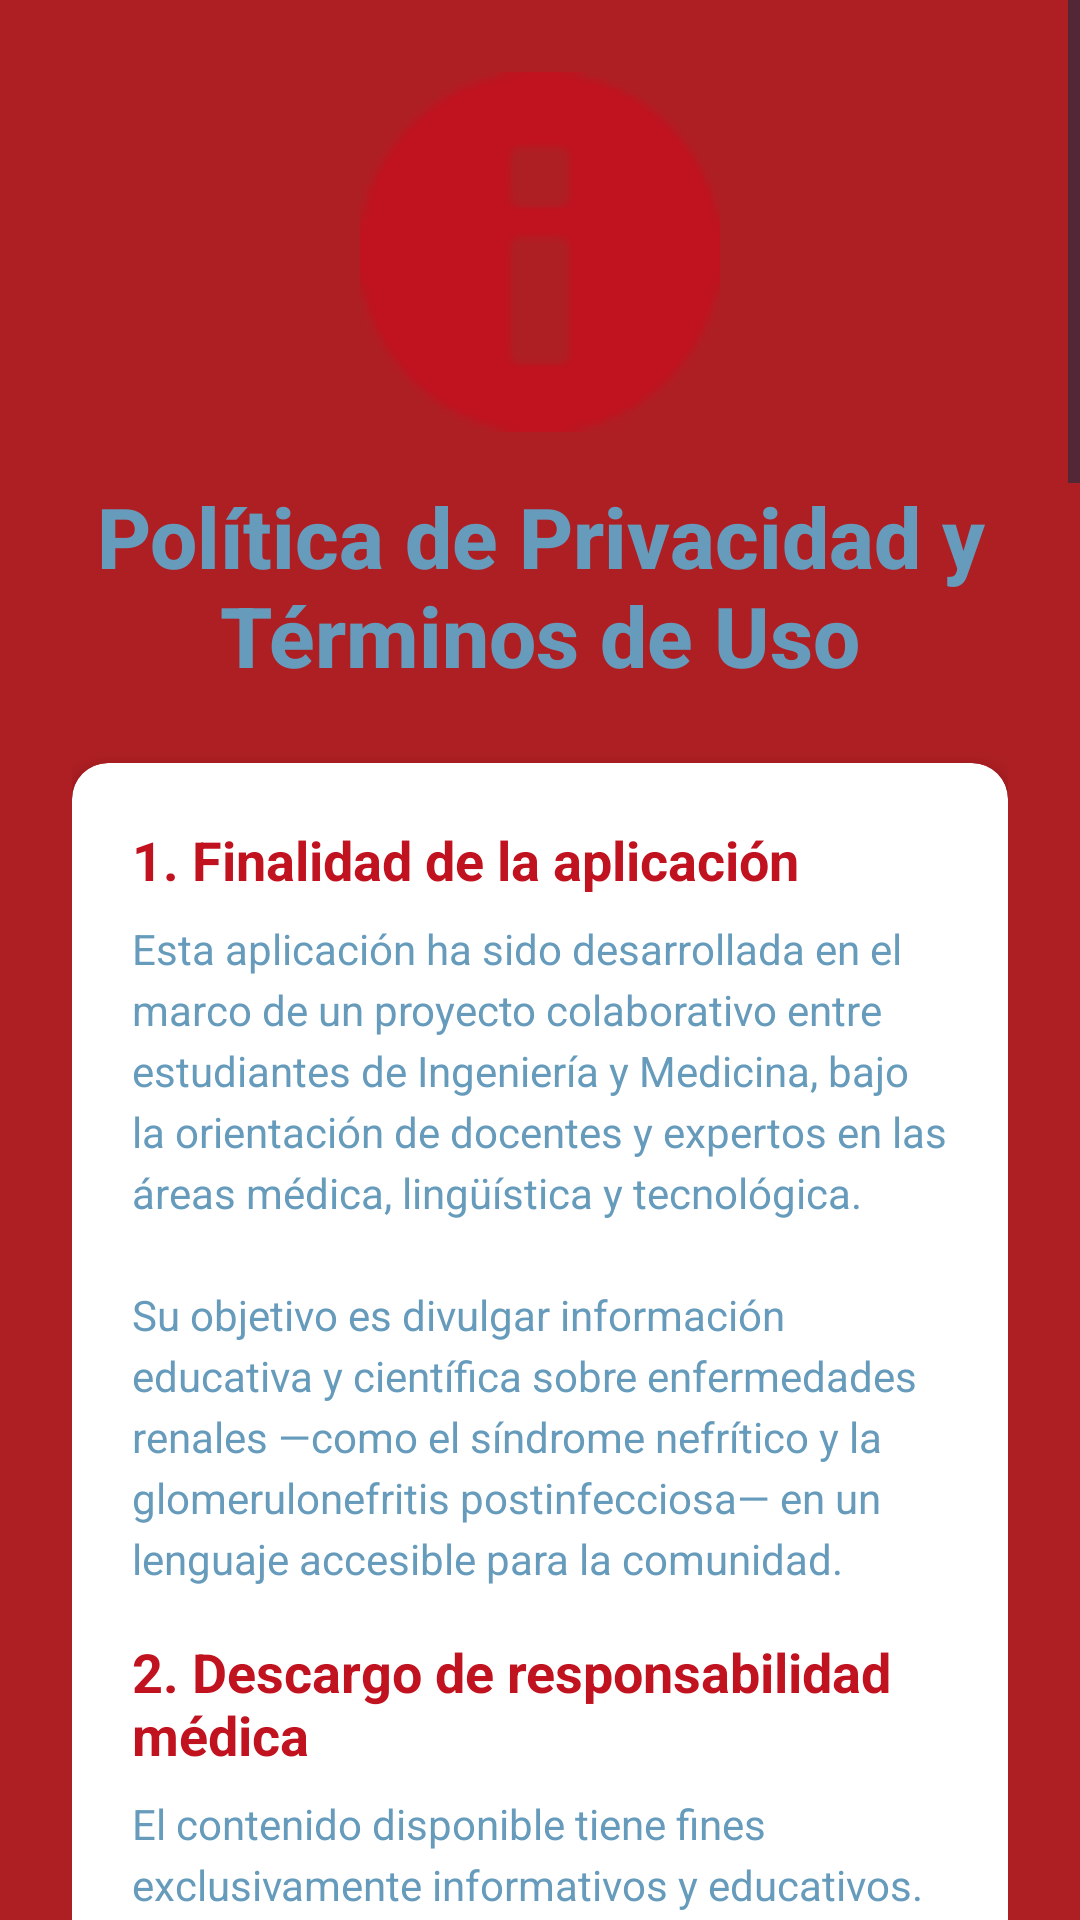

Write the Android layout XML for this screen, with the resource values it uses.
<!-- AndroidManifest.xml: application theme Theme.EstaSiNefro -->
<!-- res/layout/activity_privacy_policy.xml -->
<?xml version="1.0" encoding="utf-8"?>
<ScrollView xmlns:android="http://schemas.android.com/apk/res/android"
    xmlns:app="http://schemas.android.com/apk/res-auto"
    xmlns:tools="http://schemas.android.com/tools"
    android:id="@+id/main"
    android:layout_width="match_parent"
    android:layout_height="match_parent"
    android:background="@color/varden"
    android:fillViewport="true"
    tools:context=".PrivacyPolicyActivity">

    <LinearLayout
        android:layout_width="match_parent"
        android:layout_height="wrap_content"
        android:orientation="vertical"
        android:padding="24dp">

        
        <ImageView
            android:id="@+id/logoImageView"
            android:layout_width="120dp"
            android:layout_height="120dp"
            android:layout_gravity="center"
            android:src="@android:drawable/ic_dialog_info"
            android:layout_marginBottom="16dp"
            app:tint="@color/crimson_blaze" />

        
        <TextView
            android:id="@+id/titleTextView"
            android:layout_width="match_parent"
            android:layout_height="wrap_content"
            android:text="@string/privacy_policy_title"
            android:textSize="28sp"
            android:textStyle="bold"
            android:textColor="@color/blue_marble"
            android:fontFamily="sans-serif-medium"
            android:textAlignment="center"
            android:layout_marginBottom="24dp" />

        
        <androidx.cardview.widget.CardView
            android:layout_width="match_parent"
            android:layout_height="wrap_content"
            android:layout_marginBottom="24dp"
            app:cardCornerRadius="12dp"
            app:cardElevation="6dp"
            app:cardBackgroundColor="@color/white">

            <LinearLayout
                android:layout_width="match_parent"
                android:layout_height="wrap_content"
                android:orientation="vertical"
                android:padding="20dp">

                
                <TextView
                    android:layout_width="match_parent"
                    android:layout_height="wrap_content"
                    android:text="@string/privacy_section_1_title"
                    android:textSize="18sp"
                    android:textStyle="bold"
                    android:textColor="@color/crimson_blaze"
                    android:layout_marginBottom="8dp" />

                <TextView
                    android:layout_width="match_parent"
                    android:layout_height="wrap_content"
                    android:text="@string/privacy_section_1_content"
                    android:textSize="14sp"
                    android:textColor="@color/blue_marble"
                    android:lineSpacingExtra="4dp"
                    android:layout_marginBottom="16dp" />

                
                <TextView
                    android:layout_width="match_parent"
                    android:layout_height="wrap_content"
                    android:text="@string/privacy_section_2_title"
                    android:textSize="18sp"
                    android:textStyle="bold"
                    android:textColor="@color/crimson_blaze"
                    android:layout_marginBottom="8dp" />

                <TextView
                    android:layout_width="match_parent"
                    android:layout_height="wrap_content"
                    android:text="@string/privacy_section_2_content"
                    android:textSize="14sp"
                    android:textColor="@color/blue_marble"
                    android:lineSpacingExtra="4dp"
                    android:layout_marginBottom="16dp" />

                
                <TextView
                    android:layout_width="match_parent"
                    android:layout_height="wrap_content"
                    android:text="@string/privacy_section_3_title"
                    android:textSize="18sp"
                    android:textStyle="bold"
                    android:textColor="@color/crimson_blaze"
                    android:layout_marginBottom="8dp" />

                <TextView
                    android:layout_width="match_parent"
                    android:layout_height="wrap_content"
                    android:text="@string/privacy_section_3_content"
                    android:textSize="14sp"
                    android:textColor="@color/blue_marble"
                    android:lineSpacingExtra="4dp"
                    android:layout_marginBottom="16dp" />

                
                <TextView
                    android:layout_width="match_parent"
                    android:layout_height="wrap_content"
                    android:text="@string/privacy_section_4_title"
                    android:textSize="18sp"
                    android:textStyle="bold"
                    android:textColor="@color/crimson_blaze"
                    android:layout_marginBottom="8dp" />

                <TextView
                    android:layout_width="match_parent"
                    android:layout_height="wrap_content"
                    android:text="@string/privacy_section_4_content"
                    android:textSize="14sp"
                    android:textColor="@color/blue_marble"
                    android:lineSpacingExtra="4dp"
                    android:layout_marginBottom="16dp" />

                
                <TextView
                    android:layout_width="match_parent"
                    android:layout_height="wrap_content"
                    android:text="@string/privacy_section_5_title"
                    android:textSize="18sp"
                    android:textStyle="bold"
                    android:textColor="@color/crimson_blaze"
                    android:layout_marginBottom="8dp" />

                <TextView
                    android:layout_width="match_parent"
                    android:layout_height="wrap_content"
                    android:text="@string/privacy_section_5_content"
                    android:textSize="14sp"
                    android:textColor="@color/blue_marble"
                    android:lineSpacingExtra="4dp"
                    android:layout_marginBottom="16dp" />

                
                <TextView
                    android:layout_width="match_parent"
                    android:layout_height="wrap_content"
                    android:text="@string/privacy_section_6_title"
                    android:textSize="18sp"
                    android:textStyle="bold"
                    android:textColor="@color/crimson_blaze"
                    android:layout_marginBottom="8dp" />

                <TextView
                    android:layout_width="match_parent"
                    android:layout_height="wrap_content"
                    android:text="@string/privacy_section_6_content"
                    android:textSize="14sp"
                    android:textColor="@color/blue_marble"
                    android:lineSpacingExtra="4dp"
                    android:layout_marginBottom="16dp" />

                
                <TextView
                    android:layout_width="match_parent"
                    android:layout_height="wrap_content"
                    android:text="@string/privacy_section_7_title"
                    android:textSize="18sp"
                    android:textStyle="bold"
                    android:textColor="@color/crimson_blaze"
                    android:layout_marginBottom="8dp" />

                <TextView
                    android:layout_width="match_parent"
                    android:layout_height="wrap_content"
                    android:text="@string/privacy_section_7_content"
                    android:textSize="14sp"
                    android:textColor="@color/blue_marble"
                    android:lineSpacingExtra="4dp" />

            </LinearLayout>

        </androidx.cardview.widget.CardView>

        
        <CheckBox
            android:id="@+id/acceptCheckBox"
            android:layout_width="match_parent"
            android:layout_height="wrap_content"
            android:text="@string/privacy_accept_checkbox"
            android:textSize="14sp"
            android:textColor="@color/blue_marble"
            android:buttonTint="@color/cosmos_blue"
            android:layout_marginBottom="16dp" />

        
        <Button
            android:id="@+id/continueButton"
            android:layout_width="match_parent"
            android:layout_height="56dp"
            android:text="@string/privacy_continue_button"
            android:textSize="18sp"
            android:textColor="@color/white"
            android:background="@color/crimson_blaze"
            android:enabled="false" />

    </LinearLayout>

</ScrollView>
<!-- resources referenced by this layout -->
<resources>
  <color name="blue_marble">#669BBC</color>
  <color name="cosmos_blue">#003049</color>
  <color name="crimson_blaze">#C1121F</color>
  <color name="varden">#AE1F23</color>
  <color name="white">#FFFFFFFF</color>
  <string name="privacy_accept_checkbox">He leído y acepto la Política de Privacidad y Términos de Uso</string>
  <string name="privacy_continue_button">Continuar</string>
  <string name="privacy_policy_title">Política de Privacidad y Términos de Uso</string>
  <string name="privacy_section_1_content">Esta aplicación ha sido desarrollada en el marco de un proyecto colaborativo entre estudiantes de Ingeniería y Medicina, bajo la orientación de docentes y expertos en las áreas médica, lingüística y tecnológica.\n\nSu objetivo es divulgar información educativa y científica sobre enfermedades renales —como el síndrome nefrítico y la glomerulonefritis postinfecciosa— en un lenguaje accesible para la comunidad.</string>
  <string name="privacy_section_1_title">1. Finalidad de la aplicación</string>
  <string name="privacy_section_2_content">El contenido disponible tiene fines exclusivamente informativos y educativos.\n\nNo sustituye en ningún caso la valoración, diagnóstico ni tratamiento médico profesional.\n\nAnte cualquier síntoma o duda sobre su salud, consulte siempre a su médico o profesional de la salud.\n\nLa aplicación no promueve la automedicación ni ofrece servicios de telemedicina.</string>
  <string name="privacy_section_2_title">2. Descargo de responsabilidad médica</string>
  <string name="privacy_section_3_title">3. Tratamiento de datos personales</string>
  <string name="privacy_section_4_content">La aplicación se distribuye gratuitamente y tiene un propósito académico-educativo.\n\nCualquier uso comercial, reproducción o redistribución del contenido requiere autorización previa por escrito de los autores o instituciones participantes.</string>
  <string name="privacy_section_4_title">4. Uso educativo y no comercial</string>
  <string name="privacy_section_5_content">El proyecto rechaza toda forma de discriminación por razones de género, raza, nacionalidad, orientación sexual, religión o condición socioeconómica.\n\nPromueve la equidad, la diversidad y el acceso universal a la información en salud.</string>
  <string name="privacy_section_5_title">5. Principios éticos y de equidad</string>
  <string name="privacy_section_6_content">El desarrollo de esta aplicación ha sido realizado por equipos académicos integrados por estudiantes de:\n\n• Tecnológico de Monterrey (México)\n\n• University of Florida (Estados Unidos)\n\n• Universidad Católica de Colombia (Colombia)\n\nBajo la supervisión de profesores e investigadores de las áreas médica e ingenieril.</string>
  <string name="privacy_section_6_title">6. Colaboradores</string>
  <string name="privacy_section_7_content">Al utilizar esta aplicación, el usuario reconoce y acepta los términos de uso y políticas aquí descritos.\n\nEl incumplimiento o uso indebido del contenido podrá implicar la restricción de acceso o las acciones legales que correspondan según la legislación aplicable.</string>
  <string name="privacy_section_7_title">7. Aceptación de términos</string>
  <color name="gochujang_red">#780000</color>
</resources>
